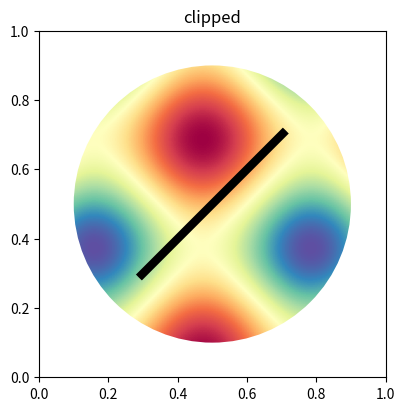

The script that saved this image:
# Clip an image and a line to a circular patch with set_clip_path.
import numpy as np
import matplotlib.pyplot as plt
from matplotlib.patches import Circle

y, x = np.mgrid[0:1:200j, 0:1:200j]
img = np.sin(10 * x) + np.cos(10 * y)
fig, ax = plt.subplots(figsize=(4.5, 4.5))
im = ax.imshow(img, extent=(0, 1, 0, 1), cmap="Spectral")
clip = Circle((0.5, 0.5), 0.4, transform=ax.transData)
im.set_clip_path(clip)
line, = ax.plot([0, 1], [0, 1], lw=6, color="k")
line.set_clip_path(Circle((0.5, 0.5), 0.3, transform=ax.transData))
ax.set_title("clipped")
print(im.get_clip_path() is not None)
fig.savefig("clipped.png")
